Run: headless pygame with SDL's dummy video driver; simulated clock (each Clock.tick advances the game by its frame time, no real sleeping); random seed 0; keys injected as events and as key.get_pressed() state; no mouse input.
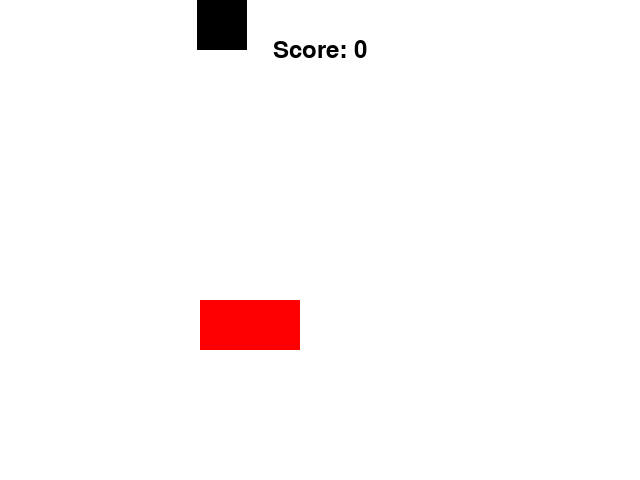
Frame 1 of 4 · flips 1–60 · no input
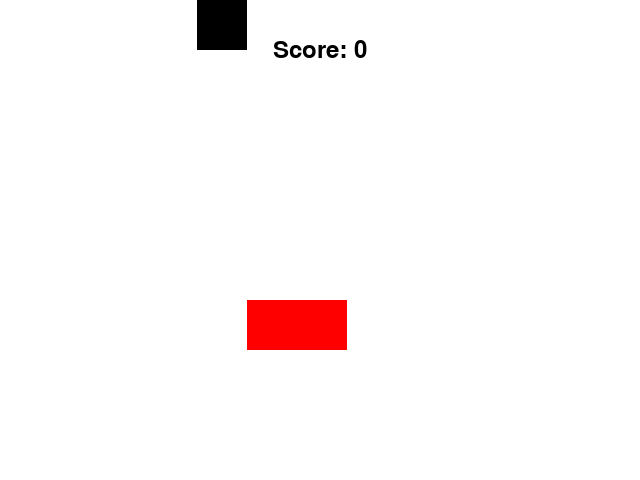
Frame 2 of 4 · flips 61–180 · tapped SPACE, RETURN · held RIGHT (→), D
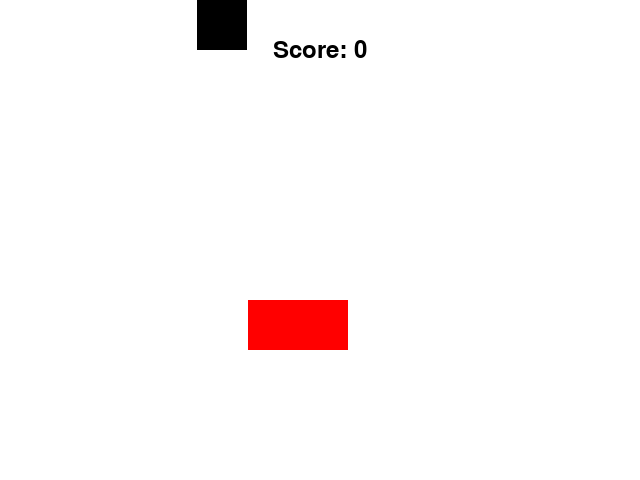
Frame 3 of 4 · flips 181–300 · held DOWN (↓), S
Frame 4 of 4 · flips 301–420 · held LEFT (←), A, UP (↑), W · screen same as frame 1, image omitted

The pygame program that drew these frames:

import pygame as pg
import random
pg.init()
screen = pg.display.set_mode((640, 480))
running = True
#player properties
player_width , player_height = 100, 50
player_speed = 0.4
player_x, player_y = 200, 300
player_rect = pg.Rect(0, 0, player_width, player_height)
#obstacle properties
obstacle_width, obstacle_height = 50, 50
obstacle_speed = 0.1
obstacle_rect = pg.Rect(random.randint(0, 400), 0 , obstacle_width, obstacle_height)

#score properties
score = 0
font = pg.font.Font(None, 36)
score_text = font.render(f"Score: {score}", True, (0, 0, 0))
score_text_rect = score_text.get_rect(center = (320, 50))
while running:
    for event in pg.event.get():
        if event.type == pg.QUIT:
            running = False
    screen.fill((255, 255, 255))

    #rendering your player
    pg.draw.rect(screen, (255, 0, 0), (player_x, player_y, player_width, player_height))
    keys = pg.key.get_pressed()
    keys = pg.key.get_pressed()
    if player_x > 0 and player_x < 541:
        if keys[pg.K_LEFT]:
            player_x -= player_speed
        if keys[pg.K_RIGHT]:
            player_x += player_speed

    if player_x >= 541:
        player_x -= 1
    elif player_x <= 0:
        player_x += 1

    #moving obstacle downwards
    obstacle_rect.y += obstacle_speed

    #rendering your obstacle
    pg.draw.rect(screen,'black', obstacle_rect)
    if obstacle_rect.y > 480:
        obstacle_rect.y = 0
        obstacle_rect.x = random.randint(0, 400)
    #reseting obstacle position on collision with player
    if obstacle_rect.colliderect(pg.Rect(player_x, player_y, player_width, player_height)):
        score += 1
        obstacle_rect.y = 0
        obstacle_rect.x = random.randint(0, 400)
    #updating score
    score_text = font.render(f"Score: {score}", True, (0, 0, 0))
    screen.blit(score_text, score_text_rect)
    pg.display.flip()
pg.quit()
